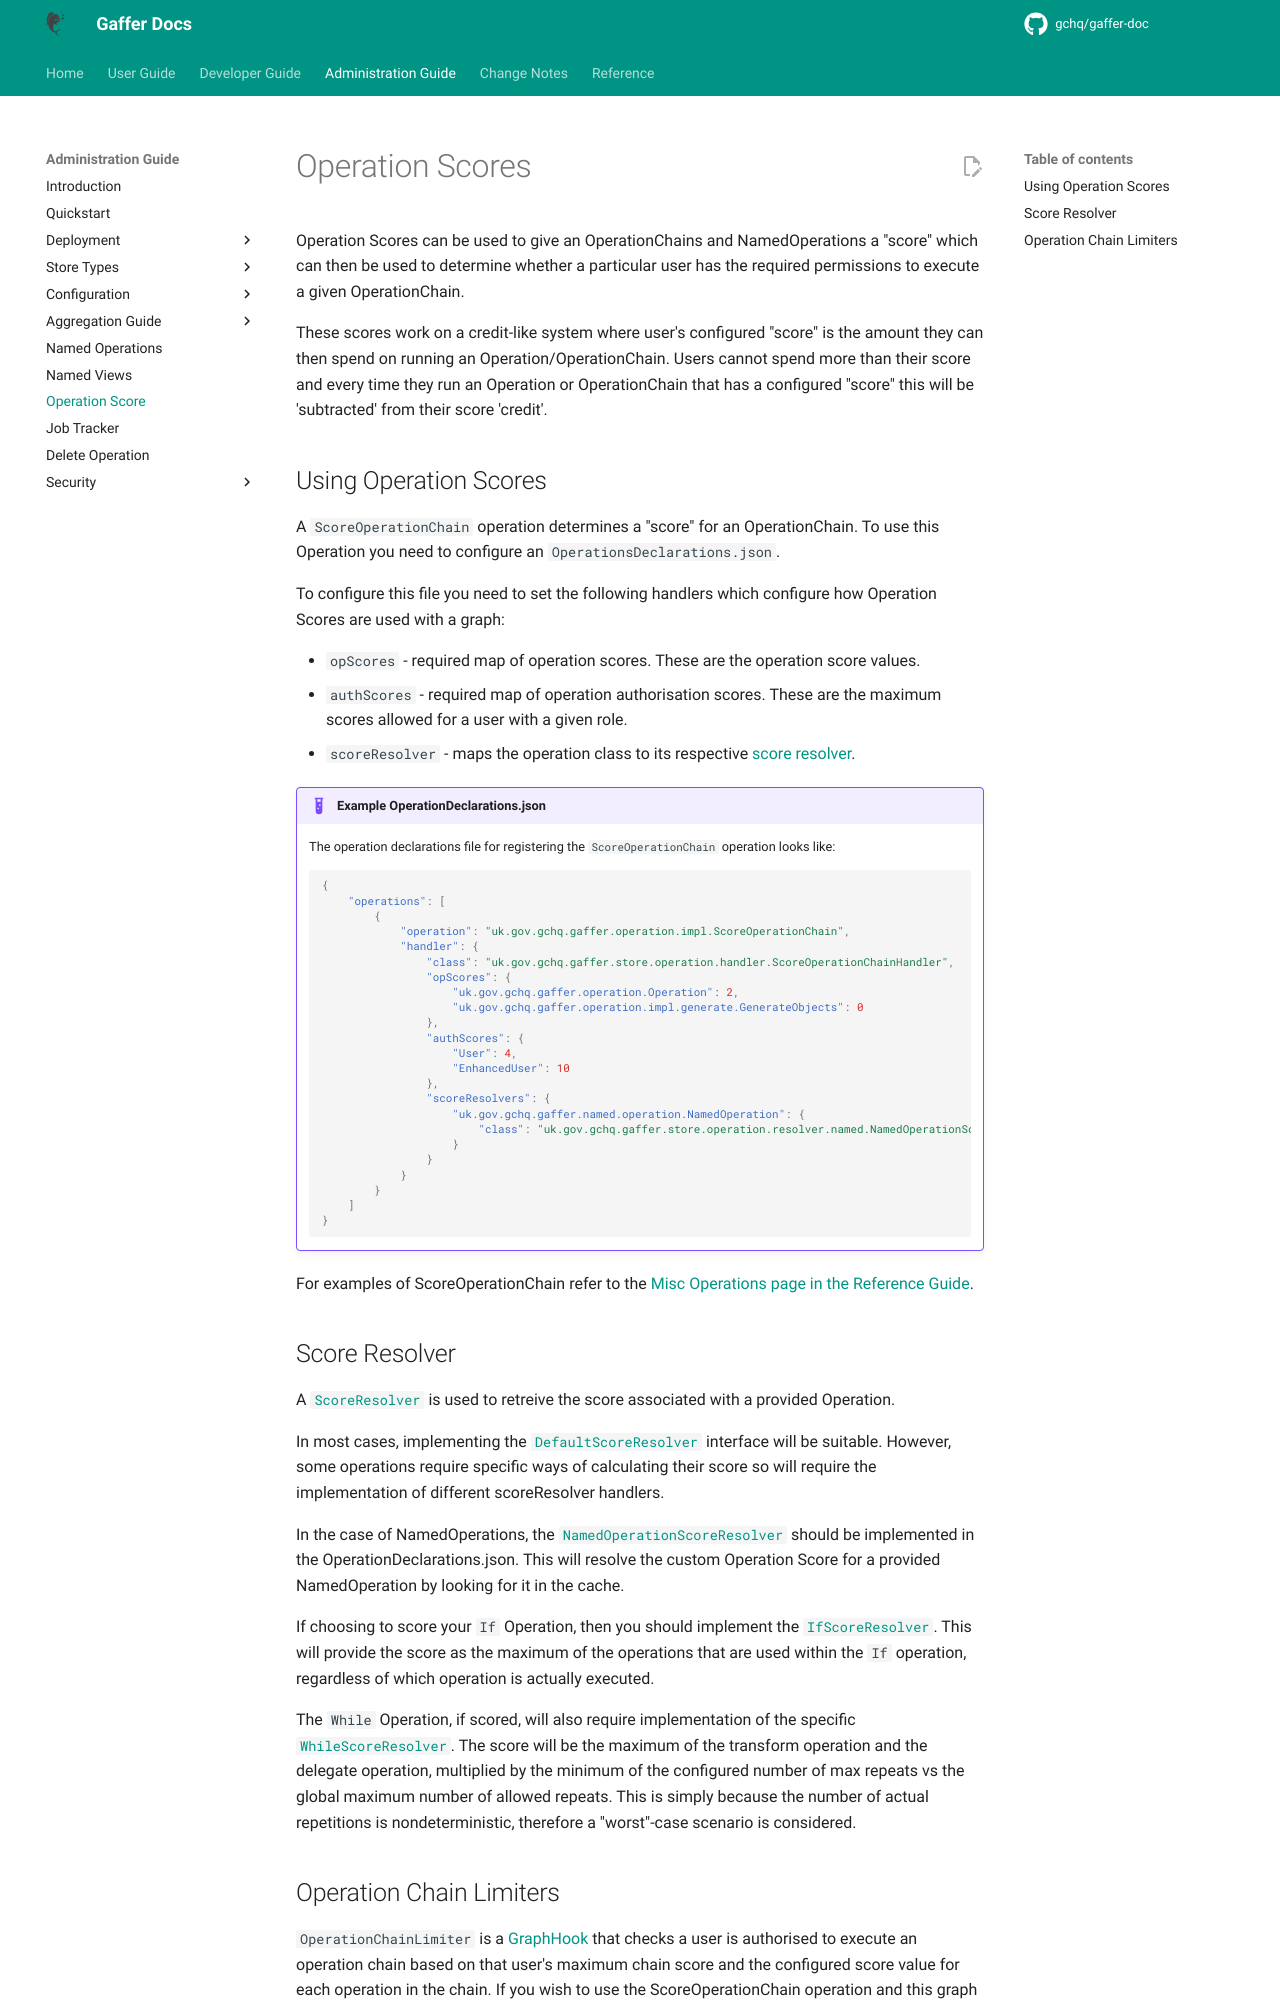

repository: gchq/gaffer-doc · page: 2.3.1/administration-guide/operation-score.html · generator: mkdocs

# Operation Scores

Operation Scores can be used to give an OperationChains and NamedOperations a "score" which can then be used to determine whether a particular user has the required permissions to execute a given OperationChain.

These scores work on a credit-like system where user's configured "score" is the amount they can then spend on running an Operation/OperationChain.
Users cannot spend more than their score and every time they run an Operation or OperationChain that has a configured "score" this will be 'subtracted' from their score 'credit'.

## Using Operation Scores

A `ScoreOperationChain` operation determines a "score" for an OperationChain.
To use this Operation you need to configure an `OperationsDeclarations.json`.

To configure this file you need to set the following handlers which configure how Operation Scores are used with a graph:

- `opScores` - required map of operation scores. These are the operation score values.
- `authScores` - required map of operation authorisation scores. These are the maximum scores allowed for a user with a given role.
- `scoreResolver` - maps the operation class to its respective [score resolver](#score-resolver).

!!! example "Example OperationDeclarations.json"

    The operation declarations file for registering the `ScoreOperationChain` operation looks like:

    ```json
    {
        "operations": [
            {
                "operation": "uk.gov.gchq.gaffer.operation.impl.ScoreOperationChain",
                "handler": {
                    "class": "uk.gov.gchq.gaffer.store.operation.handler.ScoreOperationChainHandler",
                    "opScores": {
                        "uk.gov.gchq.gaffer.operation.Operation": 2,
                        "uk.gov.gchq.gaffer.operation.impl.generate.GenerateObjects": 0
                    },
                    "authScores": {
                        "User": 4,
                        "EnhancedUser": 10
                    },
                    "scoreResolvers": {
                        "uk.gov.gchq.gaffer.named.operation.NamedOperation": {
                            "class": "uk.gov.gchq.gaffer.store.operation.resolver.named.NamedOperationScoreResolver"
                        }
                    }
                }
            }
        ]
    }
    ```

For examples of ScoreOperationChain refer to the [Misc Operations page in the Reference Guide](../reference/operations-guide/misc.md#scoreoperationchain).

## Score Resolver

A [`ScoreResolver`](https://gchq.github.io/Gaffer/uk/gov/gchq/gaffer/store/operation/resolver/ScoreResolver.html) is used to retreive the score associated with a provided Operation.

In most cases, implementing the [`DefaultScoreResolver`](https://gchq.github.io/Gaffer/uk/gov/gchq/gaffer/store/operation/resolver/DefaultScoreResolver.html) interface will be suitable.
However, some operations require specific ways of calculating their score so will require the implementation of different scoreResolver handlers.

In the case of NamedOperations, the [`NamedOperationScoreResolver`](https://gchq.github.io/Gaffer/uk/gov/gchq/gaffer/store/operation/resolver/named/NamedOperationScoreResolver.html) should be implemented in the OperationDeclarations.json.
This will resolve the custom Operation Score for a provided NamedOperation by looking for it in the cache.

If choosing to score your `If` Operation, then you should implement the [`IfScoreResolver`](https://gchq.github.io/Gaffer/uk/gov/gchq/gaffer/store/operation/resolver/IfScoreResolver.html).
This will provide the score as the maximum of the operations that are used within the `If` operation, regardless of which operation is actually executed.

The `While` Operation, if scored, will also require implementation of the specific [`WhileScoreResolver`](https://gchq.github.io/Gaffer/uk/gov/gchq/gaffer/store/operation/resolver/WhileScoreResolver.html).
The score will be the maximum of the transform operation and the delegate operation, multiplied by the minimum of the configured number of max repeats vs the global maximum number of allowed repeats.
This is simply because the number of actual repetitions is nondeterministic, therefore a "worst"-case scenario is considered.
